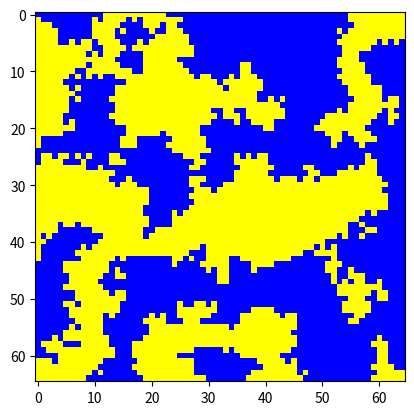

Here is the Python script that generated this plot:
import numpy as np
import matplotlib
import matplotlib.pyplot as plt
LandscapeL1Map = [['X' for _ in range(9)] for _ in range(9)]
LandscapeL2Map = [['X' for _ in range(17)] for _ in range(17)]
LandscapeL3Map = [['X' for _ in range(33)] for _ in range(33)]
LandscapeL4Map = [['X' for _ in range(65)] for _ in range(65)]
def generate_land_oceans(layer):
    for i in range(9):
        for j in range(9):
            layer[i][j] = 'O' if np.random.rand() > 0.5 else 'L'

def mix(*inputs):
    arr = [*inputs]
    n = len(arr)
    x = int(np.random.rand() * n)
    return arr[x]

def zoom(sz, layer1, layer2):
    for i in range(sz):
        for j in range(sz):
            layer2[2*i][2*j] = layer1[i][j]
            layer2[2*i][2*j+1] = mix(layer1[i][j], layer1[i][j+1])
            layer2[2*i+1][2*j] = mix(layer1[i+1][j], layer1[i][j])
            layer2[2*i+1][2*j+1]= mix(layer1[i][j], layer1[i+1][j], layer1[i][j+1], layer1[i+1][j+1])
        layer2[2*i][2*sz] = layer1[i][sz]
        layer2[2*i+1][2*sz] = mix(layer1[i][sz], layer1[i+1][sz])
    for j in range(sz):
        layer2[2*sz][2*j] = layer1[sz][j]
        layer2[2*sz][2*j+1] = mix(layer1[sz][j], layer1[sz][j+1])
    layer2[2*sz][2*sz] = layer1[sz][sz]
def map2img(sz, layer):
    img = np.zeros((sz, sz, 3))
    colmap = {'O': [0, 0, 220], 'L': [255, 255, 0], 'X': [0, 0, 0]}
    for i in range(sz):
        for j in range(sz):
            img[i][j] = colmap[layer[i][j]]
    plt.imshow(img)
    plt.show()

generate_land_oceans(LandscapeL1Map)
print(LandscapeL1Map)
zoom(8, LandscapeL1Map, LandscapeL2Map)
zoom(16, LandscapeL2Map, LandscapeL3Map)
zoom(32, LandscapeL3Map, LandscapeL4Map)

map2img(65, LandscapeL4Map)